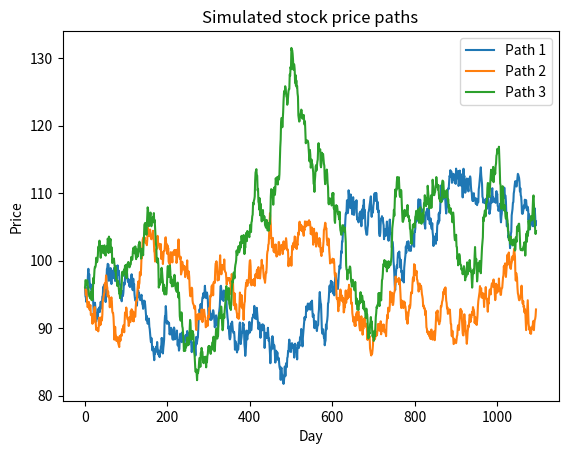

Here is the Python script that generated this plot:
import numpy as np
import pandas as pd
import matplotlib.pyplot as plt

S0 = 96      # Here goes the initial stock price
mu = 0.03     # Yearly expected return. We assume an expected 5% yearly return
v = 0.1       # Volatility (standard deviation)
t = 3         # Time horizon (in years)
N = 365       # Number of days in one year
M = 3        # Number of simulated paths
dt = t / N   # Defining time steps

# np.random.seed(42) # We could also set a random seed to make the results predictable
S = np.zeros((M, t*N+1)) # Creating an array (M rows, N+1 columns) to store stock prices and time steps
S[:, 0] = S0 # Setting the initial stock price on day 0 of all paths to S0

for i in range(1, t*N+1): # Loops over each time step (from 1 to t*N)
    Z = np.random.standard_normal(M)  # Generating M random values using a standard normal distribution
    S[:, i] = S[:, i-1] * np.exp((mu - 0.5*v**2)*dt + v*np.sqrt(dt)*Z)
    # For the purpose of this project, I am using the Geometric Brownian Motion formula, which is often used to
    # predict stock prices
    # At each time step, the stock price grows on average according to an expected drift, but is also influenced by a
    # random shock. The exponential function ensures the price stays positive

df = pd.DataFrame(S) # Creating a data frame with the results obtained
df.insert(0, "Path", range(1, M+1)) # Numbering each row
df.to_csv("simulated_prices.csv", index=False) # Creating a .csv file with all the information

for i in range(M):
    plt.plot(df.columns[1:], df.iloc[i, 1:], label=f'Path {i+1}') # Plotting each simulated path with its corresponding label
plt.xlabel("Day")
plt.ylabel("Price")
plt.title("Simulated stock price paths")
plt.legend()
plt.show()
